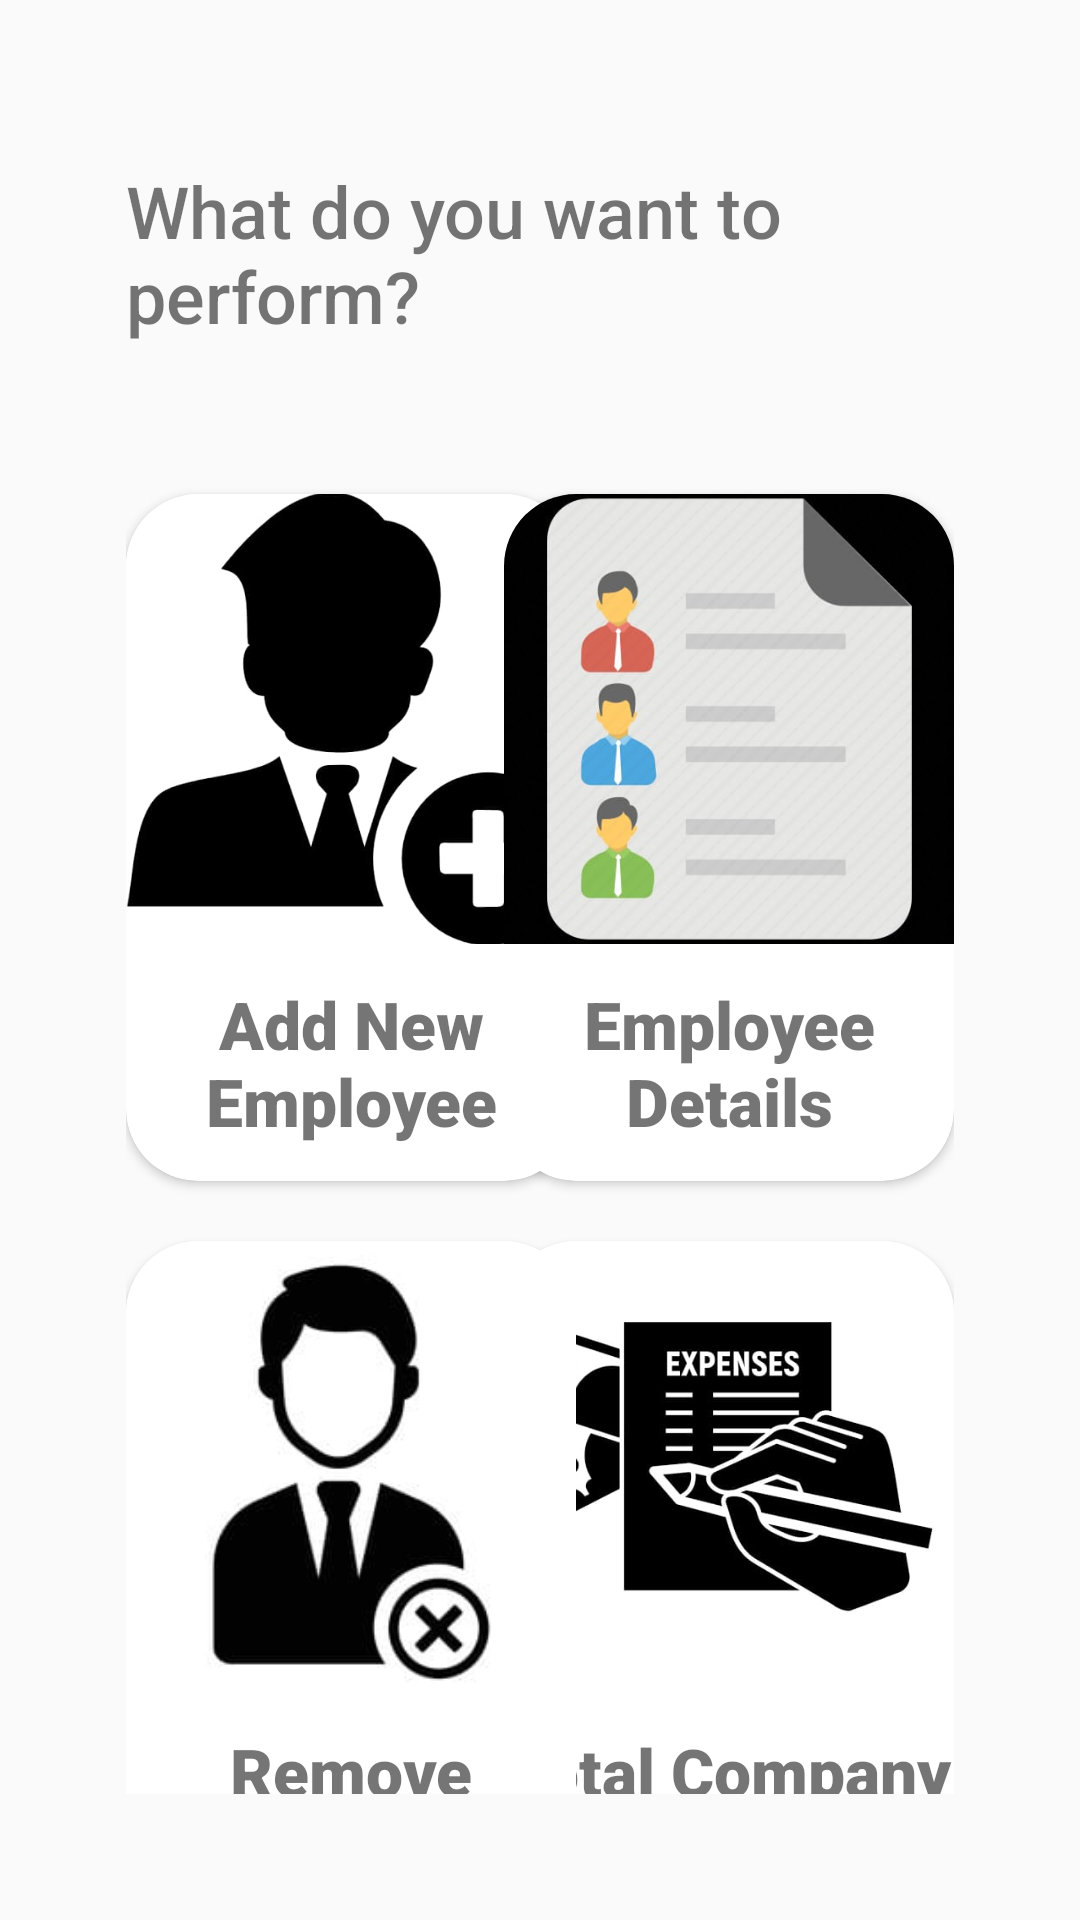

Write the Android layout XML for this screen, with the resource values it uses.
<!-- AndroidManifest.xml: application theme Theme.Khatta -->
<!-- res/layout/activity_employer_page.xml -->
<?xml version="1.0" encoding="utf-8"?>
<androidx.constraintlayout.widget.ConstraintLayout xmlns:android="http://schemas.android.com/apk/res/android"
    xmlns:app="http://schemas.android.com/apk/res-auto"
    xmlns:tools="http://schemas.android.com/tools"
    android:layout_width="match_parent"
    android:layout_height="match_parent"
    android:padding="42dp"
    tools:context=".Employer_Page">

    <TextView
        android:id="@+id/text_view_heading3"
        android:layout_width="wrap_content"
        android:layout_height="wrap_content"
        android:layout_marginTop="12dp"
        android:fontFamily="sans-serif-medium"
        android:text="What do you want to perform?"
        android:textSize="24dp"
        app:layout_constraintEnd_toEndOf="parent"
        app:layout_constraintStart_toStartOf="parent"
        app:layout_constraintTop_toTopOf="parent"
        tools:layout_editor_absoluteX="174dp"
        tools:layout_editor_absoluteY="98dp" />

    <androidx.cardview.widget.CardView
        android:id="@+id/card_view_add_employee"
        android:layout_width="150dp"
        android:layout_height="wrap_content"
        android:layout_gravity="center_horizontal"
        android:layout_marginTop="50dp"
        app:cardCornerRadius="24dp"
        app:layout_constraintStart_toStartOf="parent"
        app:layout_constraintTop_toBottomOf="@id/text_view_heading3">

        <LinearLayout
            android:layout_width="match_parent"
            android:layout_height="match_parent"
            android:orientation="vertical">

            <ImageView
                android:layout_width="match_parent"
                android:layout_height="150dp"
                android:scaleType="centerCrop"
                android:src="@drawable/addemployee" />

            <TextView
                android:layout_width="match_parent"
                android:layout_height="wrap_content"
                android:layout_marginTop="12dp"
                android:layout_marginBottom="12dp"
                android:fontFamily="sans-serif-black"
                android:gravity="center_horizontal"
                android:text="Add New Employee"
                android:textSize="22dp" />

        </LinearLayout>


    </androidx.cardview.widget.CardView>

    <androidx.cardview.widget.CardView
        android:id="@+id/card_view_Employee_Details"
        android:layout_width="150dp"
        android:layout_height="wrap_content"
        android:layout_gravity="center_horizontal"
        android:layout_marginTop="50dp"
        app:cardCornerRadius="24dp"
        app:layout_constraintEnd_toEndOf="parent"
        app:layout_constraintTop_toBottomOf="@id/text_view_heading3">

        <LinearLayout
            android:layout_width="match_parent"
            android:layout_height="match_parent"
            android:orientation="vertical">

            <ImageView
                android:layout_width="match_parent"
                android:layout_height="150dp"
                android:scaleType="centerCrop"
                android:src="@drawable/employee_details" />

            <TextView
                android:layout_width="match_parent"
                android:layout_height="wrap_content"
                android:layout_marginTop="12dp"
                android:layout_marginBottom="12dp"
                android:fontFamily="sans-serif-black"
                android:gravity="center_horizontal"
                android:text="Employee Details"
                android:textSize="22dp" />

        </LinearLayout>


    </androidx.cardview.widget.CardView>

    <androidx.cardview.widget.CardView
        android:id="@+id/card_view_Expenses"
        android:layout_width="150dp"
        android:layout_height="wrap_content"
        android:layout_gravity="center_horizontal"
        android:layout_marginTop="20dp"
        app:cardCornerRadius="24dp"
        app:layout_constraintEnd_toEndOf="parent"
        app:layout_constraintTop_toBottomOf="@id/card_view_Employee_Details">

        <LinearLayout
            android:layout_width="match_parent"
            android:layout_height="match_parent"
            android:orientation="vertical">

            <ImageView
                android:layout_width="match_parent"
                android:layout_height="150dp"
                android:scaleType="centerCrop"
                android:src="@drawable/expenses" />

            <TextView
                android:layout_width="match_parent"
                android:layout_height="wrap_content"
                android:layout_marginTop="12dp"
                android:layout_marginBottom="12dp"
                android:fontFamily="sans-serif-black"
                android:gravity="center_horizontal"
                android:text="Total Company Expenses"
                android:textSize="22dp" />

        </LinearLayout>


    </androidx.cardview.widget.CardView>

    <androidx.cardview.widget.CardView
        android:id="@+id/card_view_Delete_employee"
        android:layout_width="150dp"
        android:layout_height="wrap_content"
        android:layout_gravity="center_horizontal"
        android:layout_marginTop="20dp"
        app:cardCornerRadius="24dp"
        app:layout_constraintStart_toStartOf="parent"
        app:layout_constraintTop_toBottomOf="@id/card_view_Employee_Details">

        <LinearLayout
            android:layout_width="match_parent"
            android:layout_height="match_parent"
            android:orientation="vertical">

            <ImageView
                android:layout_width="match_parent"
                android:layout_height="150dp"
                android:scaleType="centerCrop"
                android:src="@drawable/deleteemployee" />

            <TextView
                android:layout_width="match_parent"
                android:layout_height="wrap_content"
                android:layout_marginTop="12dp"
                android:layout_marginBottom="12dp"
                android:fontFamily="sans-serif-black"
                android:gravity="center_horizontal"
                android:text="Remove Employee"
                android:textSize="22dp" />

        </LinearLayout>


    </androidx.cardview.widget.CardView>


</androidx.constraintlayout.widget.ConstraintLayout>
<!-- resources referenced by this layout -->
<resources>
  <!-- drawable addemployee: jpg bitmap (drawable, 12445 bytes) -->
  <!-- drawable deleteemployee: jpg bitmap (drawable, 5345 bytes) -->
  <!-- drawable employee_details: jpg bitmap (drawable, 15218 bytes) -->
  <!-- drawable expenses: jpg bitmap (drawable, 18584 bytes) -->
  <style name="Theme.Khatta" parent="Base.Theme.Khatta" />
  <style name="Base.Theme.Khatta" parent="Theme.AppCompat.Light.DarkActionBar">
          <item name="colorPrimary">@color/colourPrimary</item>
          <item name="colorPrimaryDark">@color/colourPrimaryDark</item>
          <item name="colorAccent">@color/colourAccent</item>
          
          
      </style>
  <color name="colourPrimary">#3A79AC</color>
  <color name="colourPrimaryDark">#092D4A</color>
  <color name="colourAccent">#A2C2DC</color>
</resources>
